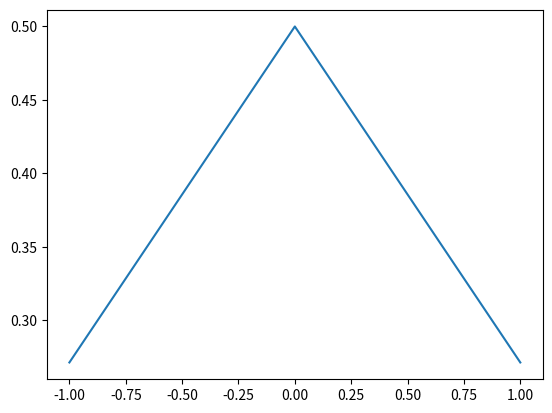

This figure's Python source: (Note: this script raises an exception after producing the figure.)
import math
import matplotlib.pyplot as plt
pi = math.pi

xmin = int(-pi/2)
xmax = int(pi/2)
values = []
values_to_plot = []

for x in range(xmin, xmax + 1):
    obj_value = math.sin(x**2/2) + 0.5*math.cos(2*x)
    values.append((x))
    values_to_plot.append(obj_value)
    print(f"x: {x}, Objective Function Value: {obj_value}")

plt.plot(values, values_to_plot)
plt.show()

#Global Minimum
min_value = min(values, key=lambda item: item[1])
print(f"Global Minimum occurs at x = {min_value[0]} with value = {min_value[1]}")
